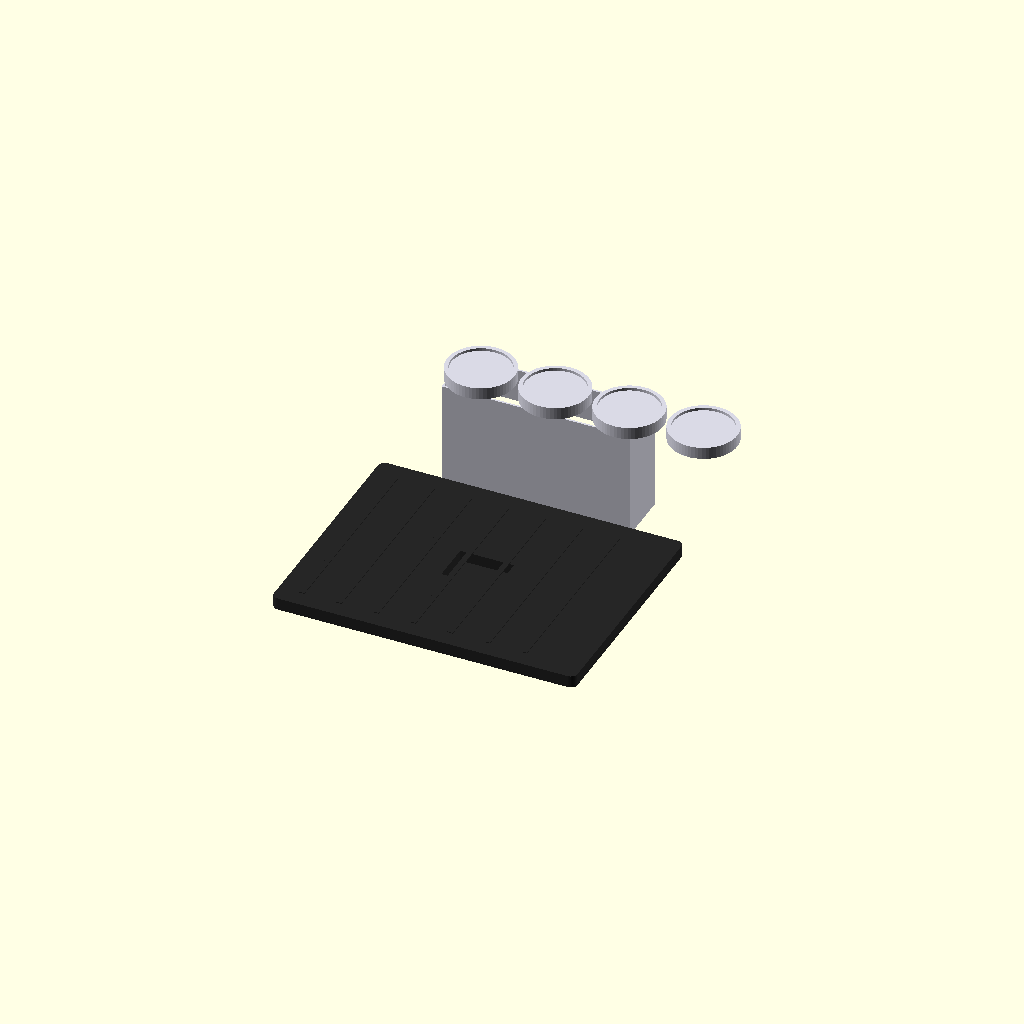
Cell 1 — every parameter at its default value.
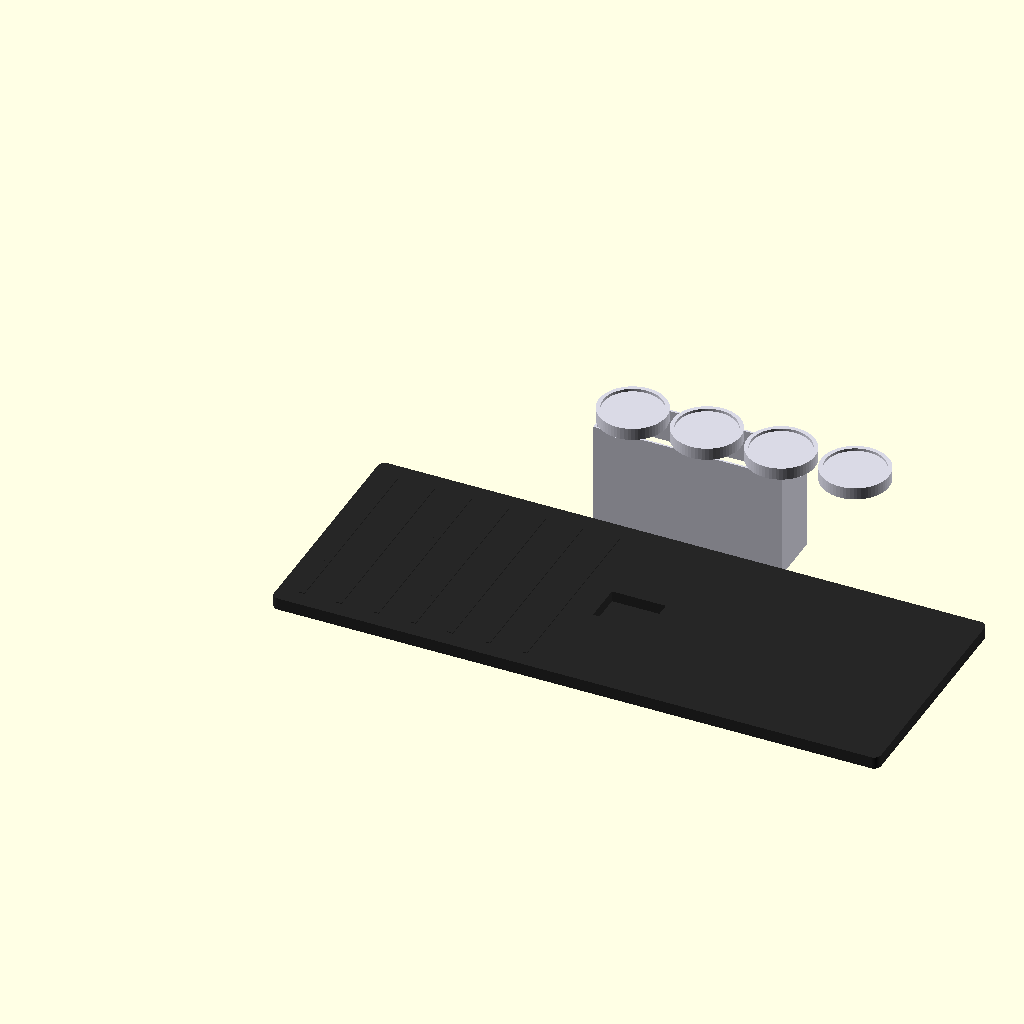
Cell 2: the same model with mat_w = 900.
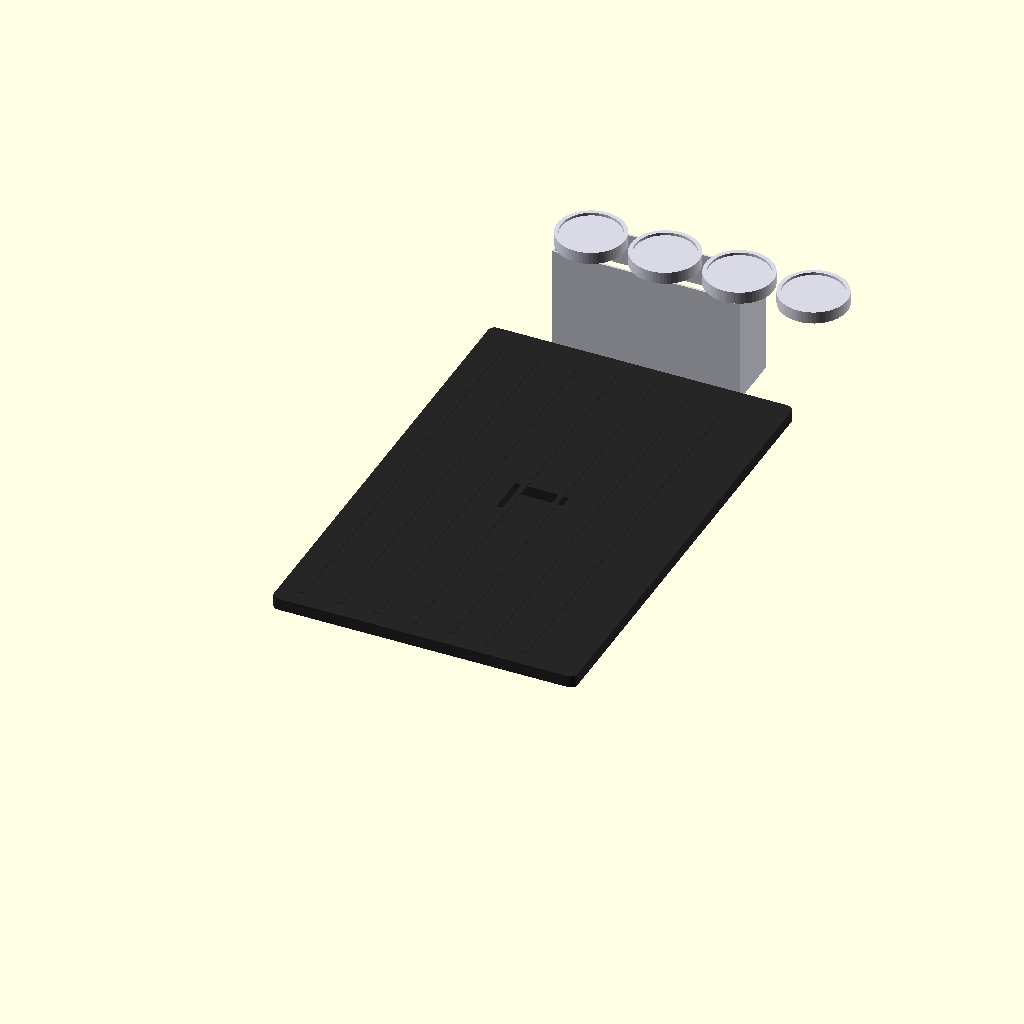
Cell 3 — mat_d set to 700, the other parameters unchanged.
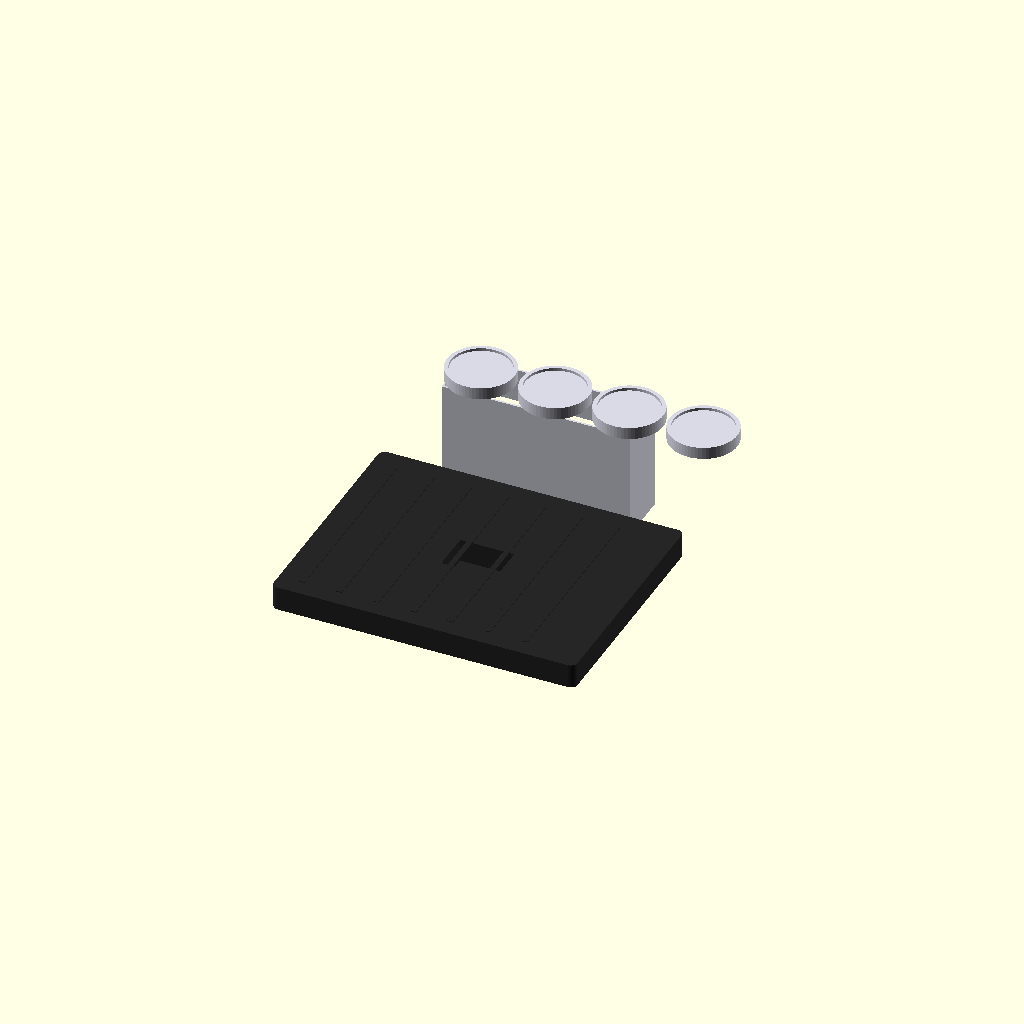
Cell 4: mat_h = 36 (everything else at default).
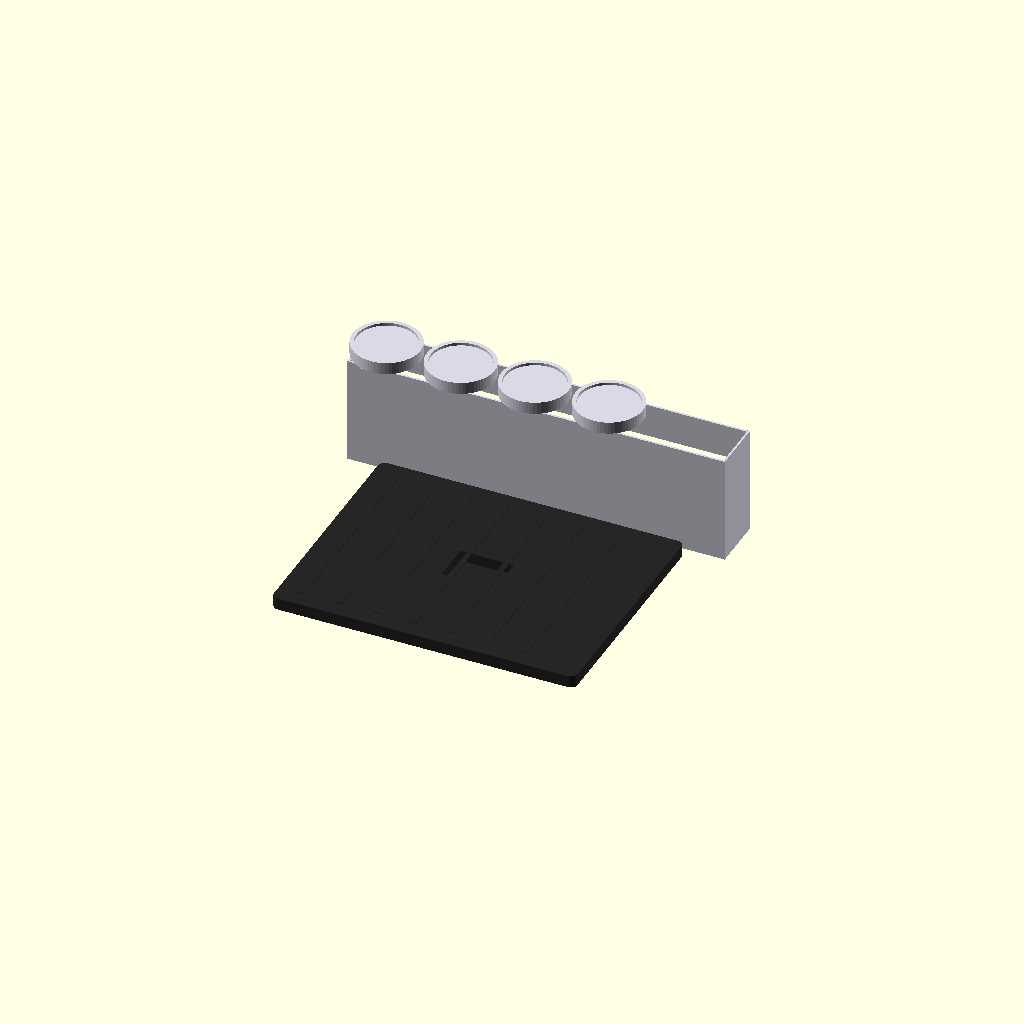
Cell 5: console_w = 560 (everything else at default).
All cells are drawn from one camera (rotation 55°, 0°, 25°, orthographic, colour scheme Cornfield), so only the parameter changes between them.
Source of the model, hardware/enclosure/terminal_base.scad:
// CanisLink terminal base — OpenSCAD
// Units: mm. Export STL for prototype print.
// Feature: Presence — mat + console footprint.

$fn = 64;

mat_w = 450;
mat_d = 350;
mat_h = 18;
wall = 3;
console_w = 280;
console_d = 80;
console_h = 160;
pad_d = 100;
pad_spacing = 110;

module presence_mat() {
    difference() {
        // outer shell
        hull() {
            translate([10,10,0]) cylinder(h=mat_h, r=10);
            translate([mat_w-10,10,0]) cylinder(h=mat_h, r=10);
            translate([10,mat_d-10,0]) cylinder(h=mat_h, r=10);
            translate([mat_w-10,mat_d-10,0]) cylinder(h=mat_h, r=10);
        }
        // load cell cavity
        translate([mat_w/2-40, mat_d/2-30, 2])
            cube([80, 60, mat_h]);
        // cable channel
        translate([mat_w/2-8, mat_d-40, 4])
            cube([16, 50, 8]);
    }
    // non-slip ribbing
    for (i = [0:6]) {
        translate([30 + i*55, 25, mat_h])
            cube([8, mat_d-50, 1.2]);
    }
}

module button_pad(label_n) {
    color([0.2, 0.4, 0.9])
    difference() {
        cylinder(h=18, d=pad_d);
        translate([0,0,14]) cylinder(h=6, d=pad_d-12);
    }
    // stem
    translate([0,0,-8]) cylinder(h=8, d=20);
}

module console() {
    translate([(mat_w-console_w)/2, mat_d + 10, 0]) {
        difference() {
            cube([console_w, console_d, console_h]);
            translate([wall, wall, wall])
                cube([console_w-2*wall, console_d-2*wall, console_h]);
            // display cutout
            translate([20, console_d-wall-1, 40])
                cube([console_w-40, wall+2, 70]);
            // camera hole
            translate([console_w/2, console_d-wall-1, 130])
                rotate([-90,0,0]) cylinder(h=wall+2, d=12);
        }
        // four pads on top shelf
        for (i = [0:3]) {
            translate([40 + i*pad_spacing, console_d/2, console_h])
                button_pad(i);
        }
    }
}

module assembly() {
    color([0.15,0.15,0.15]) presence_mat();
    color([0.85,0.85,0.9]) console();
}

assembly();
Parameter table extracted from the source (name, type, default, range or options):
mat_w: number, default 450
mat_d: number, default 350
mat_h: number, default 18
wall: number, default 3
console_w: number, default 280
console_d: number, default 80
console_h: number, default 160
pad_d: number, default 100
pad_spacing: number, default 110
